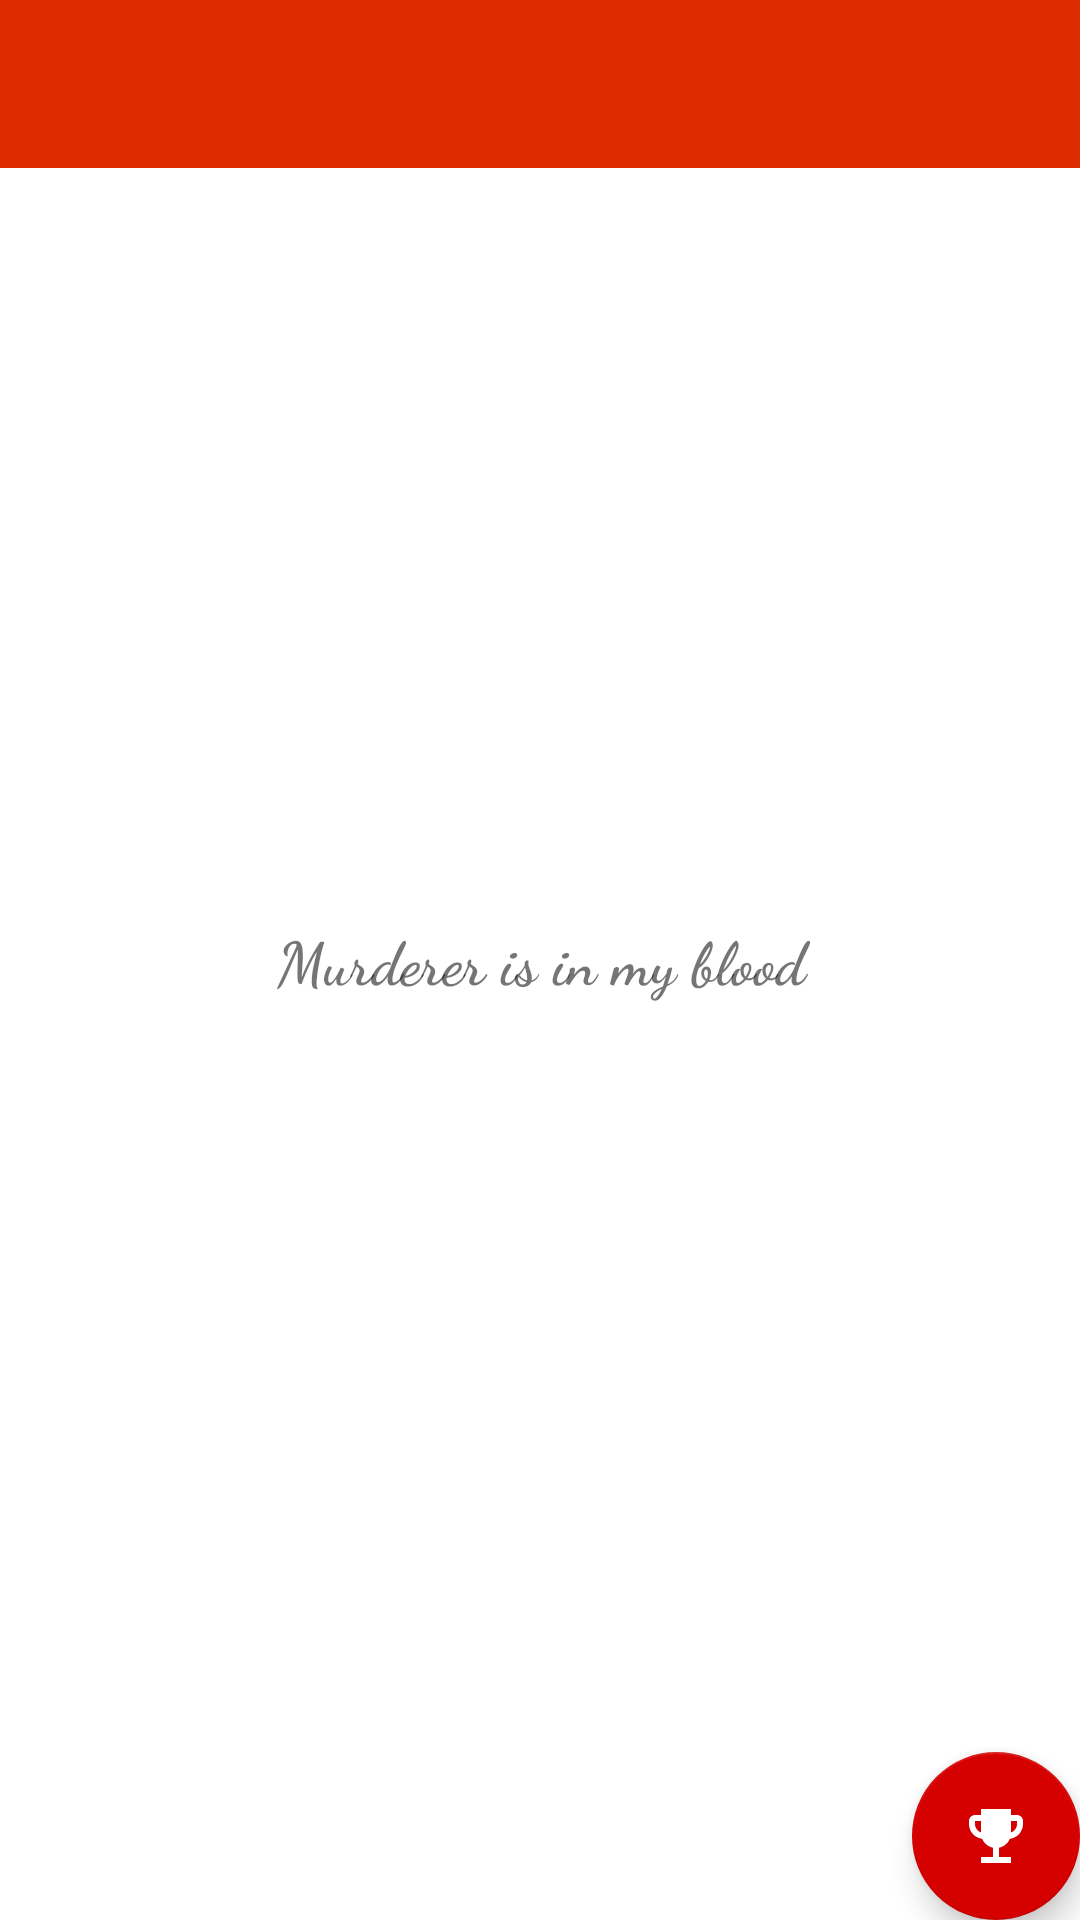

Here is an Android app screen rendered from its layout file. Give the layout XML and the strings, colors and styles it references.
<!-- AndroidManifest.xml: activity theme Theme.MaterialComponents.DayNight.NoActionBar -->
<!-- res/layout/activity_other.xml -->
<?xml version="1.0" encoding="utf-8"?>
<layout xmlns:android="http://schemas.android.com/apk/res/android"
    xmlns:app="http://schemas.android.com/apk/res-auto"
    xmlns:tools="http://schemas.android.com/tools">

    <androidx.coordinatorlayout.widget.CoordinatorLayout
        android:layout_width="match_parent"
        android:layout_height="match_parent"
        tools:context=".ui.OtherActivity">

        <com.google.android.material.appbar.AppBarLayout
            android:id="@+id/appBarLayout"
            android:layout_width="match_parent"
            android:layout_height="wrap_content"
            android:theme="@style/Theme.RoomJetPack.AppBarOverlay">

        </com.google.android.material.appbar.AppBarLayout>

        <TextView
            android:id="@+id/tv_other_activity_id"
            android:layout_width="match_parent"
            android:layout_height="wrap_content"
            android:layout_gravity="center"
            android:fontFamily="cursive"
            android:padding="8dp"
            android:text="Murderer is in my blood"
            android:textAlignment="center"
            android:textSize="20sp"
            android:textStyle="bold"
            />


        <com.google.android.material.floatingactionbutton.FloatingActionButton
            android:id="@+id/fab"
            android:layout_width="wrap_content"
            android:layout_height="wrap_content"
            android:layout_gravity="bottom|end"
            android:layout_margin="@dimen/fab_margin"
            app:backgroundTint="#D50000"
            app:backgroundTintMode="screen"
            app:rippleColor="@color/white"
            app:srcCompat="@drawable/ic_baseline_emoji_events_24"
            app:tint="@color/white" />

        <androidx.appcompat.widget.Toolbar
            android:id="@+id/toolbar"
            android:layout_width="match_parent"
            android:layout_height="?attr/actionBarSize"
            android:background="#DD2C00"
            app:layout_anchor="@+id/appBarLayout"
            app:layout_anchorGravity="center"
            app:popupTheme="@style/Theme.RoomJetPack.PopupOverlay" />

    </androidx.coordinatorlayout.widget.CoordinatorLayout>
</layout>
<!-- resources referenced by this layout -->
<resources>
  <color name="white">#FFFFFFFF</color>
  <!-- drawable ic_baseline_emoji_events_24 (drawable) -->
  <vector android:height="24dp" android:tint="#EF6519"
      android:viewportHeight="24" android:viewportWidth="24"
      android:width="24dp" xmlns:android="http://schemas.android.com/apk/res/android">
      <path android:fillColor="@android:color/white" android:pathData="M19,5h-2V3H7v2H5C3.9,5 3,5.9 3,7v1c0,2.55 1.92,4.63 4.39,4.94c0.63,1.5 1.98,2.63 3.61,2.96V19H7v2h10v-2h-4v-3.1c1.63,-0.33 2.98,-1.46 3.61,-2.96C19.08,12.63 21,10.55 21,8V7C21,5.9 20.1,5 19,5zM5,8V7h2v3.82C5.84,10.4 5,9.3 5,8zM19,8c0,1.3 -0.84,2.4 -2,2.82V7h2V8z"/>
  </vector>
  <style name="Theme.RoomJetPack.AppBarOverlay" parent="ThemeOverlay.AppCompat.Dark.ActionBar" />
  <style name="Theme.RoomJetPack.PopupOverlay" parent="ThemeOverlay.AppCompat.Light" />
</resources>
